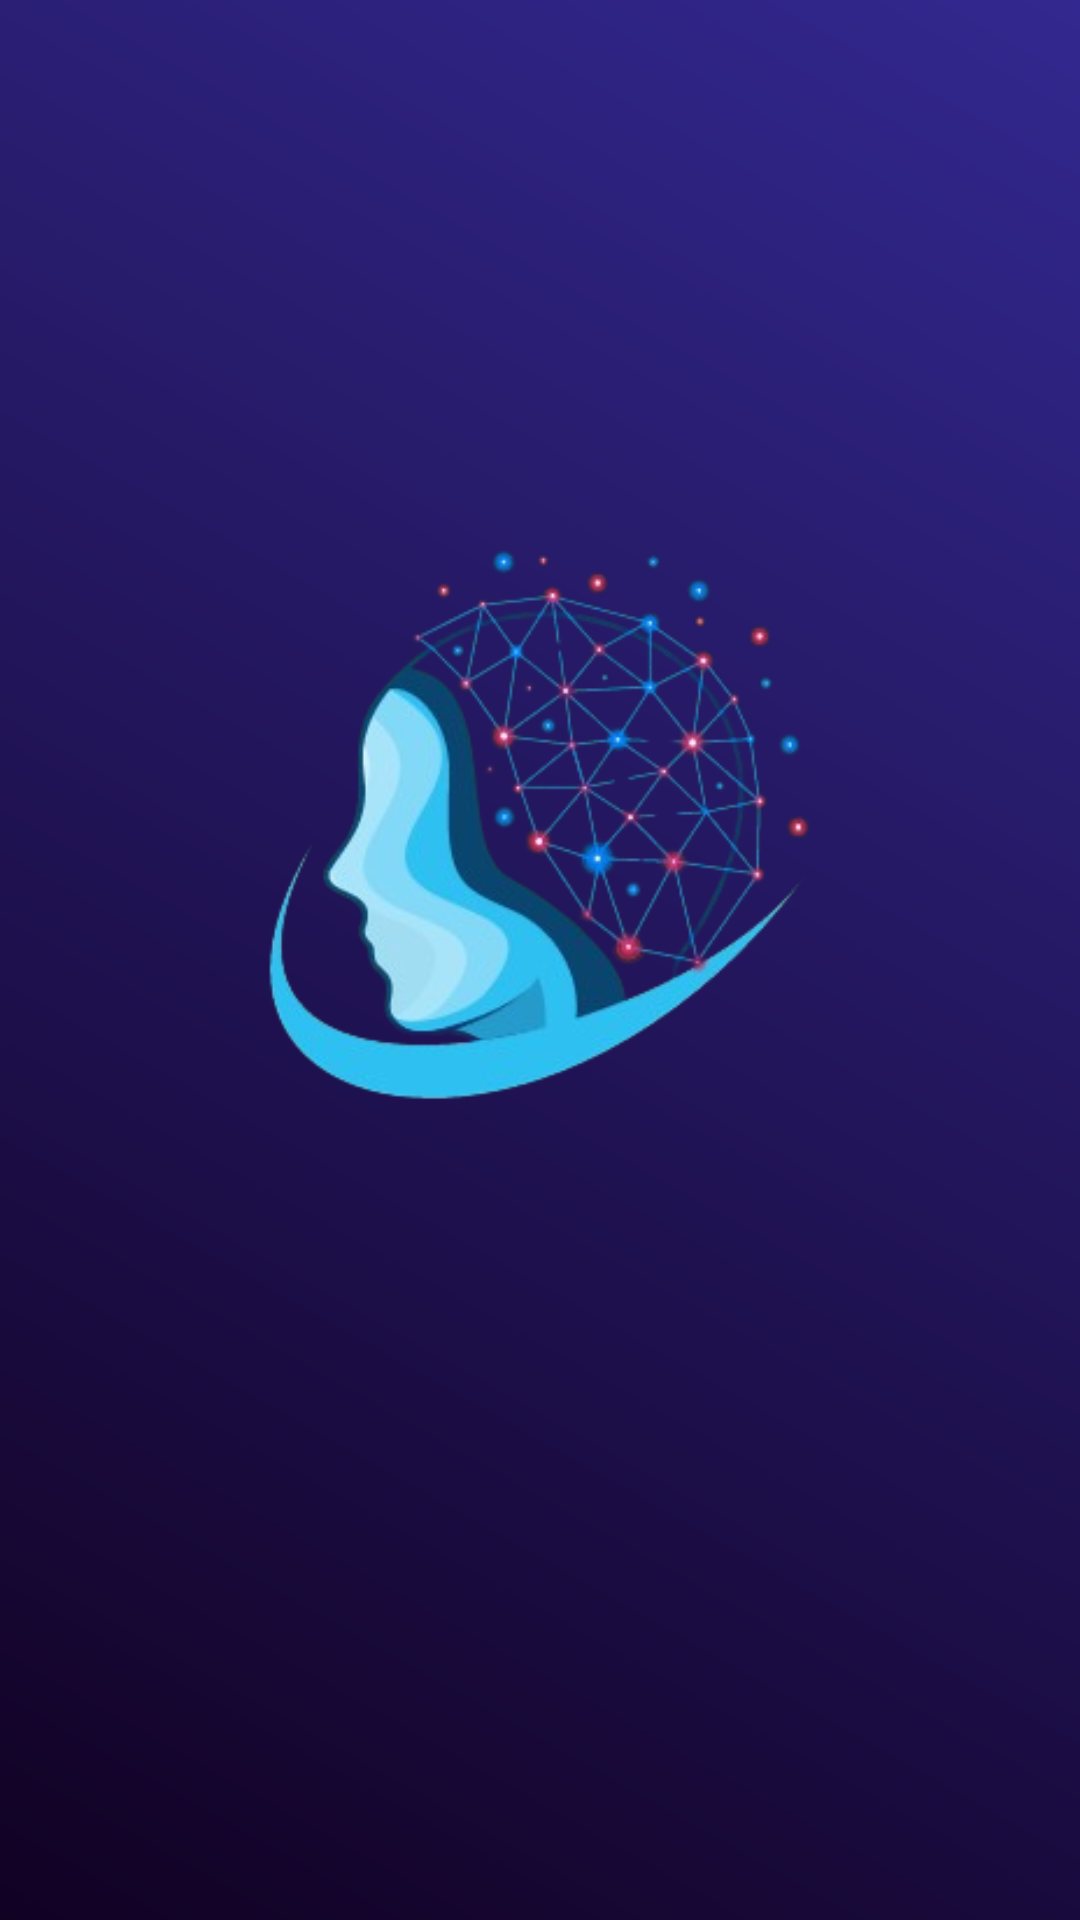

Layout XML and referenced resources for this Android screen:
<!-- AndroidManifest.xml: application theme Theme.EduNotesBNV -->
<!-- res/layout/activity_splash.xml -->
<?xml version="1.0" encoding="utf-8"?>
<androidx.constraintlayout.widget.ConstraintLayout xmlns:android="http://schemas.android.com/apk/res/android"
    xmlns:app="http://schemas.android.com/apk/res-auto"
    xmlns:tools="http://schemas.android.com/tools"
    android:layout_width="match_parent"
    android:layout_height="match_parent"
    tools:context=".activity.Splash"
    android:background="@drawable/gradient_6">

    <ImageView
        android:id="@+id/imageView"
        android:layout_width="388dp"
        android:layout_height="407dp"
        android:layout_marginStart="141dp"
        android:layout_marginTop="291dp"
        android:layout_marginEnd="142dp"
        android:layout_marginBottom="312dp"
        android:src="@drawable/icon"
        app:layout_constraintBottom_toBottomOf="parent"
        app:layout_constraintEnd_toEndOf="parent"
        app:layout_constraintStart_toStartOf="parent"
        app:layout_constraintTop_toTopOf="parent" />

</androidx.constraintlayout.widget.ConstraintLayout>
<!-- resources referenced by this layout -->
<resources>
  <!-- drawable gradient_6 (drawable) -->
  <?xml version="1.0" encoding="utf-8"?>
  <shape xmlns:android="http://schemas.android.com/apk/res/android"
      android:shape="rectangle">
  
      <gradient android:startColor="#110123"
          android:endColor="#32288F"
          android:angle="45">
      </gradient>
  
  
  
  </shape>
  <!-- drawable icon: png bitmap (drawable, 83797 bytes) -->
  <style name="Theme.EduNotesBNV" parent="Base.Theme.EduNotesBNV" />
  <style name="Base.Theme.EduNotesBNV" parent="Theme.Material3.DayNight.NoActionBar">
          
          
      </style>
</resources>
